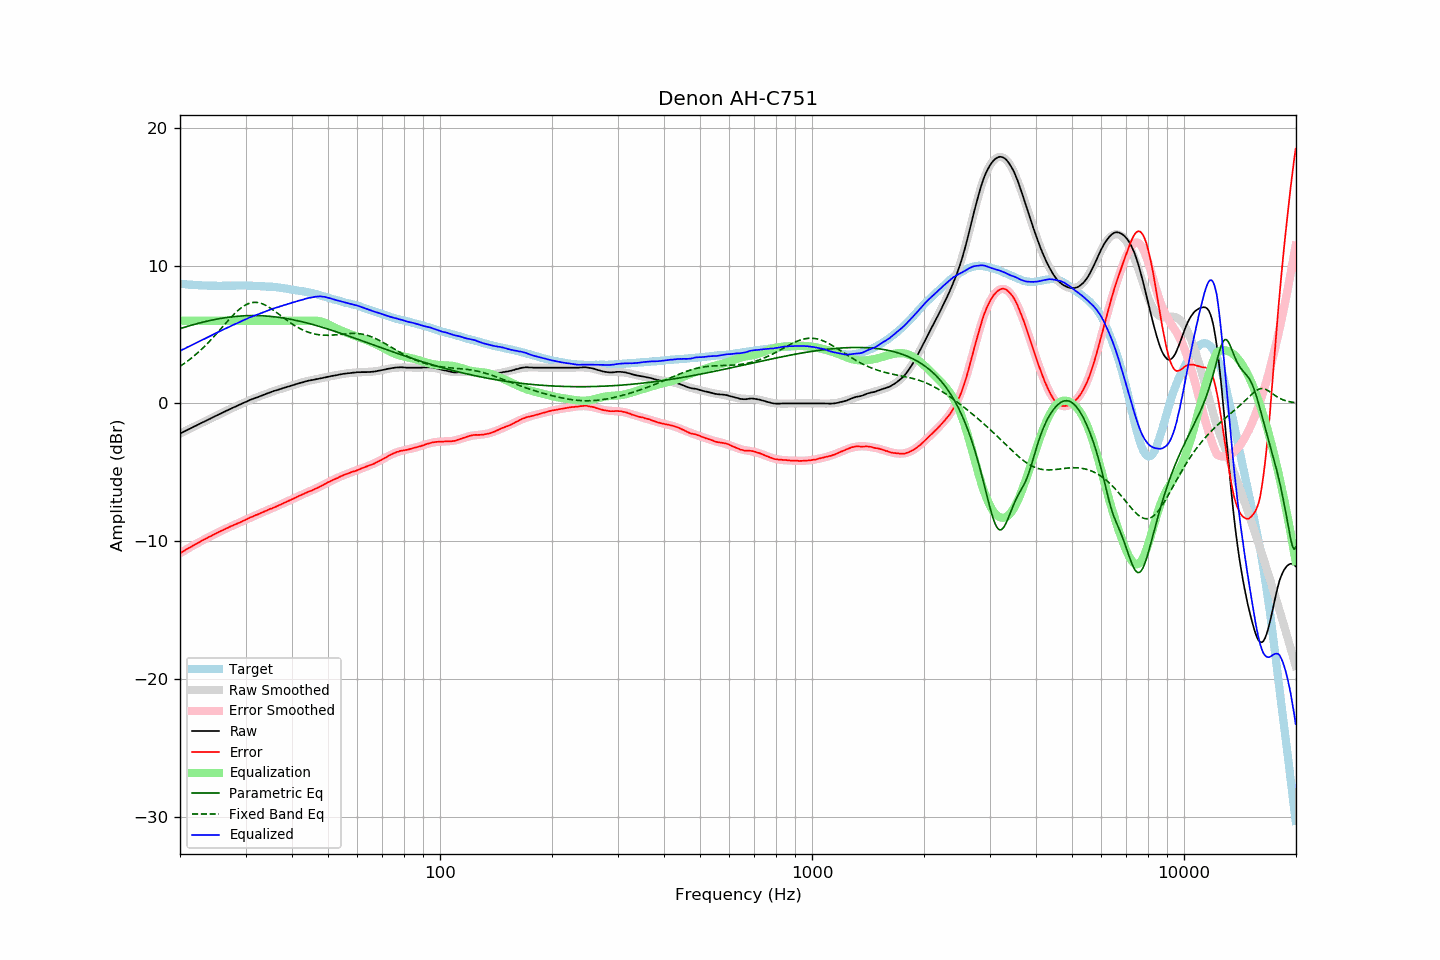

The file beside this chart, header and first rows:
frequency, raw, error, smoothed, error_smoothed, equalization, parametric_eq, fixed_band_eq, equalized_raw, equalized_smoothed, target
20.00, -2.19, -10.87, -2.19, -10.88, 6.00, 5.42, 2.69, 3.81, 3.81, 8.68
20.20, -2.13, -10.80, -2.13, -10.81, 6.00, 5.46, 2.76, 3.87, 3.87, 8.67
20.40, -2.08, -10.74, -2.08, -10.74, 6.00, 5.50, 2.84, 3.92, 3.92, 8.66
20.61, -2.02, -10.68, -2.02, -10.67, 6.00, 5.53, 2.92, 3.98, 3.98, 8.65
20.81, -1.96, -10.59, -1.96, -10.60, 6.00, 5.57, 3.01, 4.04, 4.04, 8.63
21.02, -1.90, -10.52, -1.90, -10.53, 6.00, 5.60, 3.09, 4.10, 4.10, 8.62
21.23, -1.85, -10.46, -1.85, -10.46, 6.00, 5.64, 3.18, 4.15, 4.15, 8.61
21.44, -1.79, -10.41, -1.79, -10.40, 6.00, 5.67, 3.28, 4.21, 4.21, 8.62
21.66, -1.73, -10.33, -1.73, -10.33, 6.00, 5.70, 3.37, 4.27, 4.27, 8.60
21.87, -1.67, -10.27, -1.67, -10.27, 6.00, 5.74, 3.47, 4.33, 4.33, 8.60
22.09, -1.62, -10.20, -1.62, -10.20, 6.00, 5.77, 3.57, 4.38, 4.38, 8.58
22.31, -1.56, -10.14, -1.56, -10.14, 6.00, 5.80, 3.67, 4.44, 4.44, 8.58
22.54, -1.50, -10.07, -1.50, -10.07, 6.00, 5.83, 3.78, 4.50, 4.50, 8.57
22.76, -1.44, -10.01, -1.44, -10.01, 6.00, 5.86, 3.88, 4.56, 4.56, 8.57
22.99, -1.38, -9.94, -1.38, -9.95, 6.00, 5.89, 3.99, 4.62, 4.62, 8.56
23.22, -1.33, -9.88, -1.33, -9.88, 6.00, 5.92, 4.11, 4.67, 4.67, 8.55
23.45, -1.27, -9.83, -1.27, -9.82, 6.00, 5.95, 4.22, 4.73, 4.73, 8.56
23.69, -1.21, -9.76, -1.21, -9.76, 6.00, 5.97, 4.34, 4.79, 4.79, 8.55
23.92, -1.16, -9.70, -1.15, -9.70, 6.00, 6.00, 4.46, 4.84, 4.85, 8.54
24.16, -1.10, -9.65, -1.10, -9.64, 6.00, 6.02, 4.58, 4.90, 4.90, 8.55
24.40, -1.04, -9.58, -1.04, -9.58, 6.00, 6.05, 4.71, 4.96, 4.96, 8.55
24.65, -0.98, -9.53, -0.98, -9.52, 6.00, 6.07, 4.84, 5.02, 5.02, 8.54
24.89, -0.92, -9.46, -0.93, -9.46, 6.00, 6.10, 4.97, 5.08, 5.07, 8.54
25.14, -0.87, -9.40, -0.87, -9.41, 6.00, 6.12, 5.10, 5.13, 5.13, 8.53
25.39, -0.81, -9.34, -0.81, -9.35, 6.00, 6.14, 5.23, 5.19, 5.19, 8.53
25.65, -0.76, -9.29, -0.76, -9.29, 6.00, 6.16, 5.36, 5.24, 5.24, 8.53
25.91, -0.70, -9.23, -0.70, -9.23, 6.00, 6.18, 5.49, 5.30, 5.30, 8.53
26.16, -0.64, -9.18, -0.64, -9.18, 6.00, 6.20, 5.63, 5.36, 5.36, 8.54
26.43, -0.59, -9.13, -0.59, -9.12, 6.00, 6.22, 5.76, 5.41, 5.41, 8.54
26.69, -0.53, -9.07, -0.53, -9.07, 6.00, 6.23, 5.89, 5.47, 5.47, 8.54
26.96, -0.48, -9.02, -0.48, -9.02, 6.00, 6.25, 6.02, 5.52, 5.52, 8.54
27.23, -0.42, -8.96, -0.42, -8.96, 6.00, 6.26, 6.15, 5.58, 5.58, 8.54
27.50, -0.37, -8.90, -0.37, -8.91, 6.00, 6.28, 6.28, 5.63, 5.63, 8.53
27.77, -0.31, -8.85, -0.31, -8.86, 6.00, 6.29, 6.40, 5.69, 5.69, 8.54
28.05, -0.26, -8.80, -0.26, -8.81, 6.00, 6.30, 6.52, 5.74, 5.74, 8.54
28.33, -0.21, -8.76, -0.21, -8.75, 6.00, 6.32, 6.63, 5.79, 5.79, 8.55
28.62, -0.15, -8.70, -0.15, -8.70, 6.00, 6.33, 6.74, 5.85, 5.85, 8.55
28.90, -0.10, -8.66, -0.10, -8.65, 6.00, 6.34, 6.84, 5.90, 5.90, 8.56
29.19, -0.05, -8.61, -0.04, -8.59, 6.00, 6.34, 6.93, 5.95, 5.96, 8.56
29.48, 0.01, -8.55, 0.01, -8.54, 6.00, 6.35, 7.01, 6.01, 6.01, 8.56
29.78, 0.06, -8.49, 0.06, -8.49, 6.00, 6.36, 7.09, 6.06, 6.06, 8.55
30.08, 0.11, -8.44, 0.11, -8.44, 6.00, 6.36, 7.16, 6.11, 6.11, 8.55
30.38, 0.16, -8.38, 0.16, -8.38, 6.00, 6.37, 7.21, 6.16, 6.16, 8.54
30.68, 0.22, -8.32, 0.21, -8.33, 6.00, 6.37, 7.26, 6.22, 6.21, 8.54
30.99, 0.27, -8.27, 0.26, -8.28, 6.00, 6.37, 7.29, 6.27, 6.26, 8.54
31.30, 0.31, -8.23, 0.31, -8.23, 6.00, 6.37, 7.32, 6.31, 6.31, 8.54
31.61, 0.36, -8.17, 0.35, -8.17, 6.00, 6.37, 7.33, 6.36, 6.35, 8.53
31.93, 0.40, -8.11, 0.40, -8.12, 6.00, 6.37, 7.33, 6.40, 6.40, 8.51
32.24, 0.44, -8.08, 0.44, -8.07, 6.00, 6.37, 7.32, 6.44, 6.44, 8.52
32.57, 0.48, -8.03, 0.49, -8.02, 6.00, 6.37, 7.30, 6.48, 6.49, 8.51
32.89, 0.53, -7.97, 0.53, -7.97, 6.00, 6.36, 7.28, 6.53, 6.53, 8.50
33.22, 0.57, -7.93, 0.58, -7.92, 6.00, 6.36, 7.24, 6.57, 6.58, 8.50
33.55, 0.62, -7.88, 0.62, -7.87, 6.00, 6.35, 7.19, 6.62, 6.62, 8.50
33.89, 0.66, -7.83, 0.67, -7.82, 6.00, 6.34, 7.14, 6.66, 6.67, 8.49
34.23, 0.71, -7.76, 0.71, -7.78, 6.00, 6.34, 7.08, 6.71, 6.71, 8.47
34.57, 0.75, -7.72, 0.75, -7.73, 6.00, 6.33, 7.01, 6.75, 6.75, 8.47
34.92, 0.80, -7.66, 0.79, -7.68, 6.00, 6.32, 6.93, 6.80, 6.79, 8.46
35.27, 0.84, -7.64, 0.83, -7.63, 6.00, 6.31, 6.86, 6.84, 6.83, 8.48
35.62, 0.88, -7.57, 0.87, -7.58, 6.00, 6.29, 6.77, 6.88, 6.87, 8.45
35.97, 0.92, -7.53, 0.91, -7.53, 6.00, 6.28, 6.69, 6.92, 6.91, 8.45
... 635 more rows
